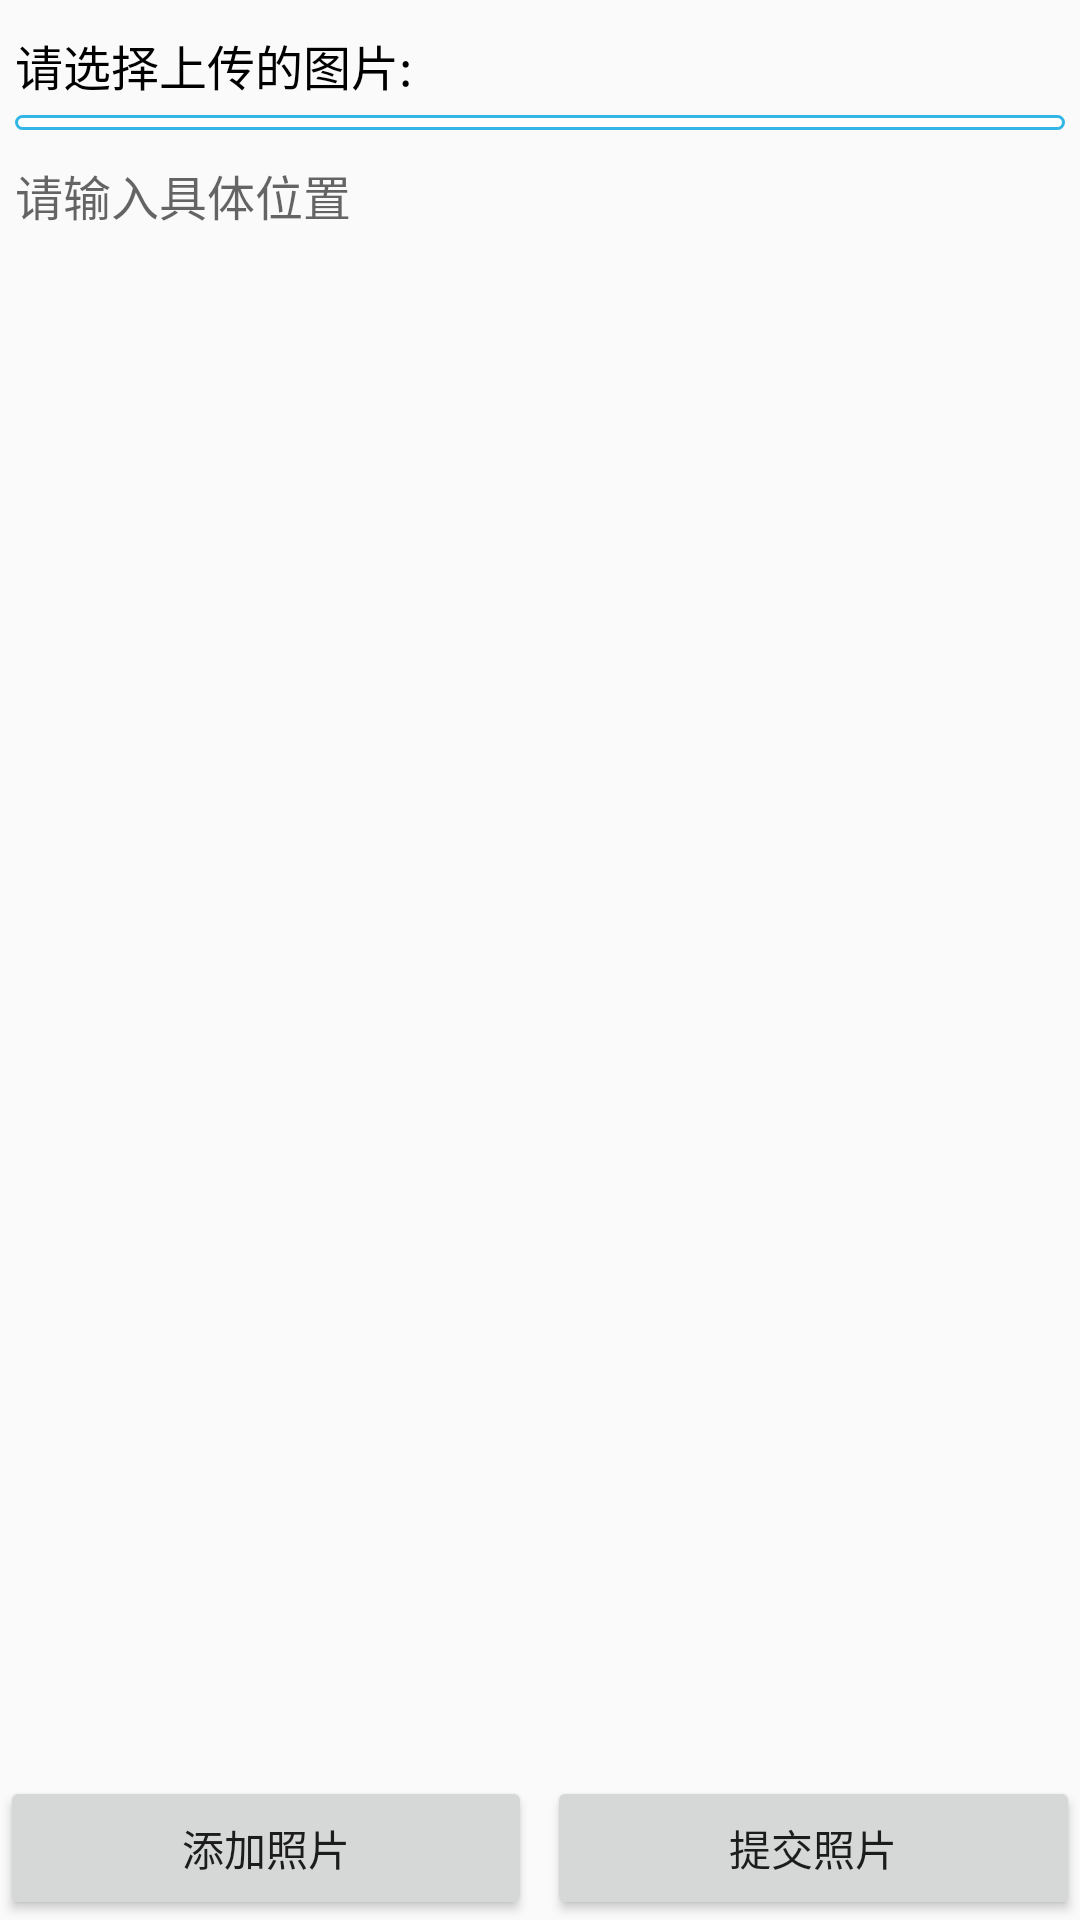

The Android layout XML behind this screen, and the referenced resources:
<!-- AndroidManifest.xml: application theme AppTheme -->
<!-- res/layout/activity_add_picture_two.xml -->
<?xml version="1.0" encoding="utf-8"?>
<RelativeLayout xmlns:android="http://schemas.android.com/apk/res/android"
    xmlns:tools="http://schemas.android.com/tools"
    android:layout_width="match_parent"
    android:layout_height="match_parent"
    tools:context=".acts.AddPictureTwoActivity">

    <LinearLayout
        android:layout_width="match_parent"
        android:layout_height="wrap_content"
        android:layout_marginLeft="5dp"
        android:layout_marginTop="10dp"
        android:layout_marginRight="5dp"
        android:orientation="vertical">

        <TextView
            android:layout_width="wrap_content"
            android:layout_height="wrap_content"
            android:text="请选择上传的图片:"
            android:textColor="@color/black"
            android:textSize="16sp" />

        <com.google.android.material.internal.FlowLayout
            android:id="@+id/container"
            android:layout_width="match_parent"
            android:layout_height="wrap_content"
            android:layout_marginTop="5dp"
            android:animateLayoutChanges="true"
            android:background="@drawable/rect_green"
            android:minHeight="120dp"
            android:orientation="horizontal"
            android:paddingBottom="5dp">

        </com.google.android.material.internal.FlowLayout>

        <EditText
            android:id="@+id/et_location"
            android:layout_width="match_parent"
            android:layout_height="wrap_content"
            android:layout_marginTop="10dp"
            android:background="@null"
            android:hint="请输入具体位置"
            android:textColor="@color/black"
            android:textSize="16sp" />
    </LinearLayout>

    <LinearLayout
        android:layout_width="match_parent"
        android:layout_height="wrap_content"
        android:layout_alignParentBottom="true"
        android:orientation="horizontal">

        <Button
            android:id="@+id/bt_add"
            android:layout_width="0dp"
            android:layout_height="wrap_content"
            android:layout_weight="1"
            android:text="添加照片" />

        <Button
            android:id="@+id/bt_commit"
            android:layout_width="0dp"
            android:layout_height="wrap_content"
            android:layout_marginLeft="5dp"
            android:layout_weight="1"
            android:text="提交照片" />

    </LinearLayout>
</RelativeLayout>
<!-- resources referenced by this layout -->
<resources>
  <!-- drawable rect_green (drawable) -->
  <?xml version="1.0" encoding="utf-8"?>
  <shape
      xmlns:android="http://schemas.android.com/apk/res/android"
      android:shape="rectangle">
  
      <stroke android:color="@android:color/holo_blue_light" android:width="1dp"/>
  
      <solid android:color="@android:color/white"/>
  
      <corners android:radius="3dp"/>
  
  </shape>
  <style name="AppTheme" parent="Parent.Base">
          
          <item name="colorPrimary">@color/purple_200</item>
          <item name="colorPrimaryDark">@color/purple_500</item>
          <item name="colorAccent">@color/purple_700</item>
          <item name="actionOverflowMenuStyle">@style/OverflowMenuStyle</item>
      </style>
  <style name="Parent.Base" parent="Theme.AppCompat.Light.NoActionBar">
          <item name="windowActionBar">false</item>
          <item name="windowNoTitle">true</item>
      </style>
  <style name="OverflowMenuStyle" parent="@style/Widget.AppCompat.PopupMenu.Overflow">
          
          <item name="overlapAnchor">false</item>
          <item name="android:dropDownWidth">wrap_content</item>
          <item name="android:paddingRight">5dp</item>
          
          <item name="android:popupBackground">@color/white</item>
          
          <item name="android:dropDownVerticalOffset">5dp</item>
          
          <item name="android:dropDownHorizontalOffset">0dp</item>
  
      </style>
  <!-- not gathered from this repository: default colours our renderer supplied (Android Studio template values) -->
  <color name="purple_200">#FFBB86FC</color>
  <color name="purple_500">#FF6200EE</color>
  <color name="purple_700">#FF3700B3</color>
  <color name="black">#FF000000</color>
  <color name="white">#FFFFFFFF</color>
</resources>
